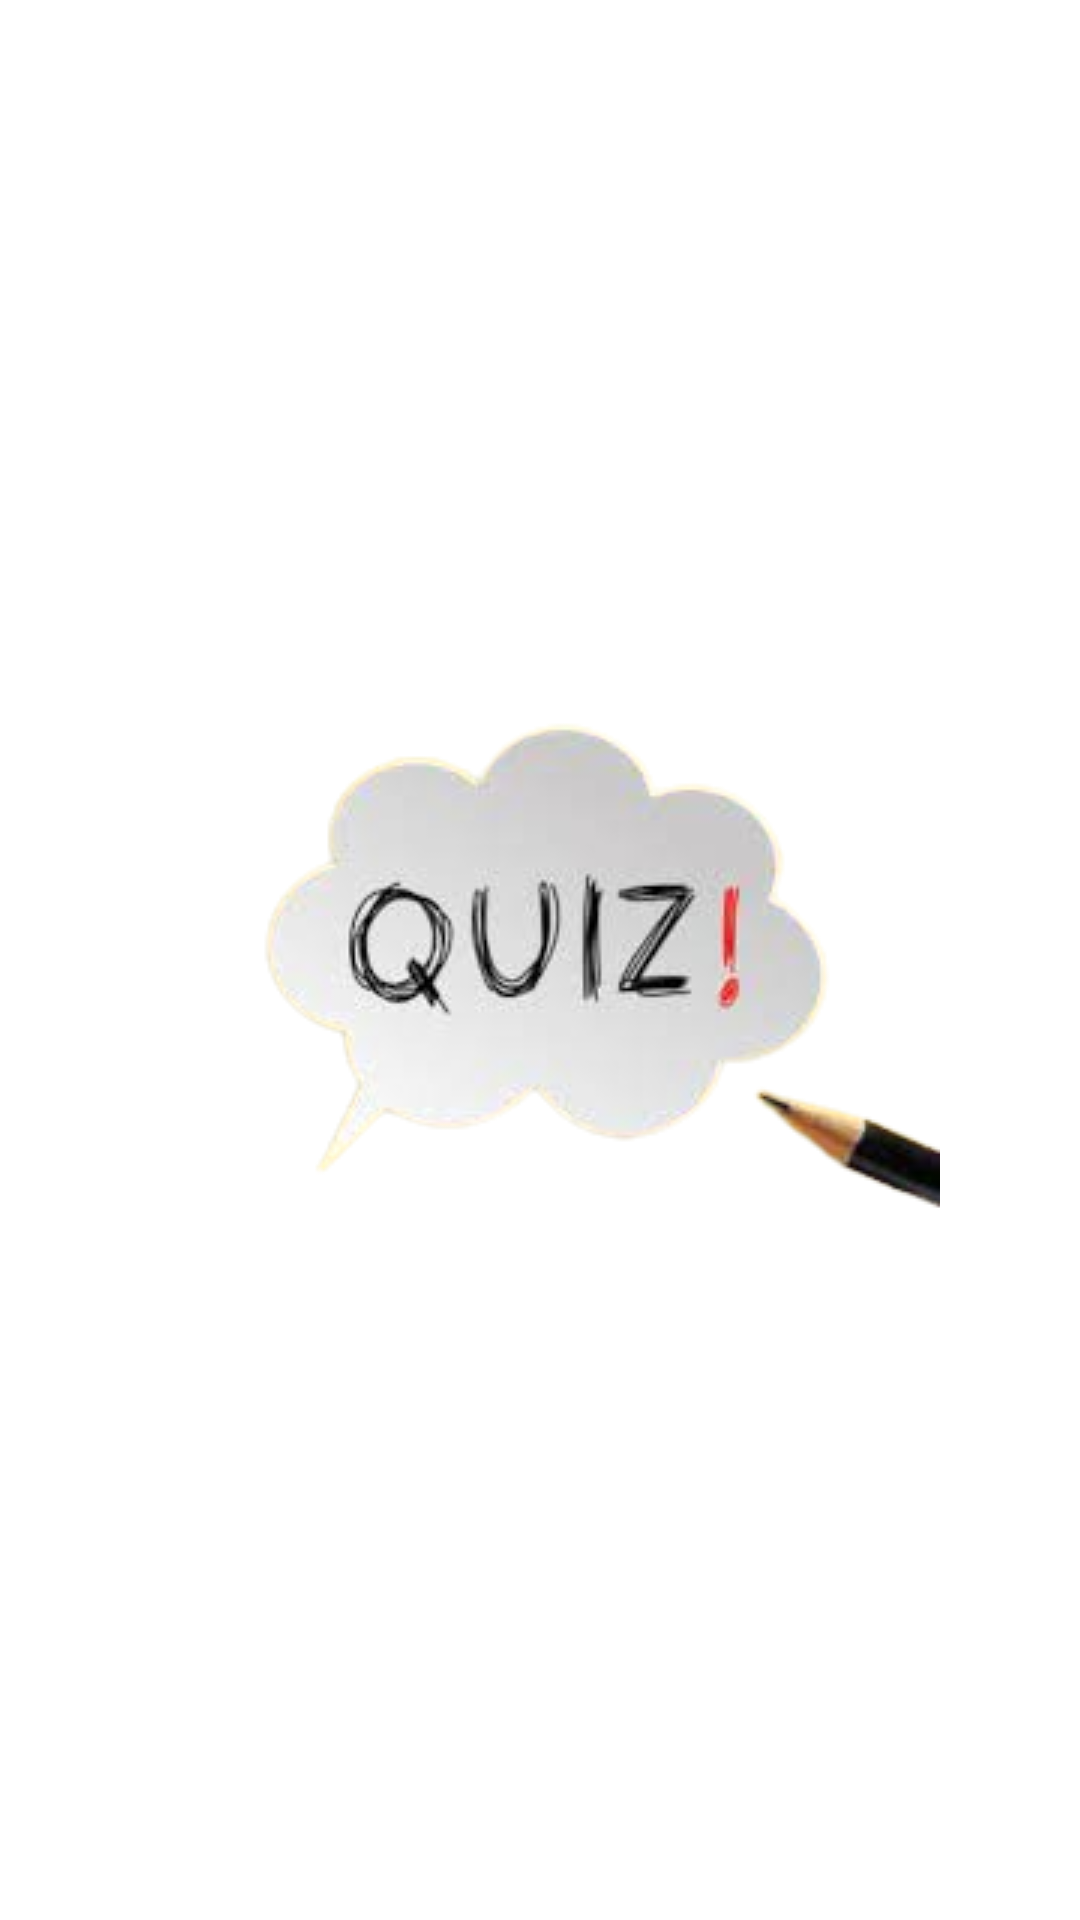

Produce the Android XML layout that renders to this screen, including the resource entries it uses.
<!-- AndroidManifest.xml: application theme Theme.QuizApp -->
<!-- res/layout/activity_main.xml -->
<?xml version="1.0" encoding="utf-8"?>
<RelativeLayout
    xmlns:android="http://schemas.android.com/apk/res/android"
    xmlns:tools="http://schemas.android.com/tools"
    android:id="@+id/idRLContainer"
    android:layout_width="match_parent"
    android:layout_height="match_parent"
    android:background="@color/white"
    android:orientation="vertical"
    tools:context=".MainActivity">

    
    <ImageView
        android:id="@+id/idIVLogo"
        android:layout_width="wrap_content"
        android:layout_height="wrap_content"
        android:layout_centerInParent="true"
        android:layout_margin="25dp"
        android:src="@drawable/quizelogo"/>

    
    <ProgressBar
        android:id="@+id/idPBLoading"
        android:layout_width="wrap_content"
        android:layout_height="wrap_content"
        android:layout_below="@id/idIVLogo"
        android:layout_centerInParent="true"
        android:indeterminateTint="@color/white" />

</RelativeLayout>
<!-- resources referenced by this layout -->
<resources>
  <color name="white">#FFFFFFFF</color>
  <!-- drawable quizelogo: png bitmap (drawable, 36157 bytes) -->
</resources>
